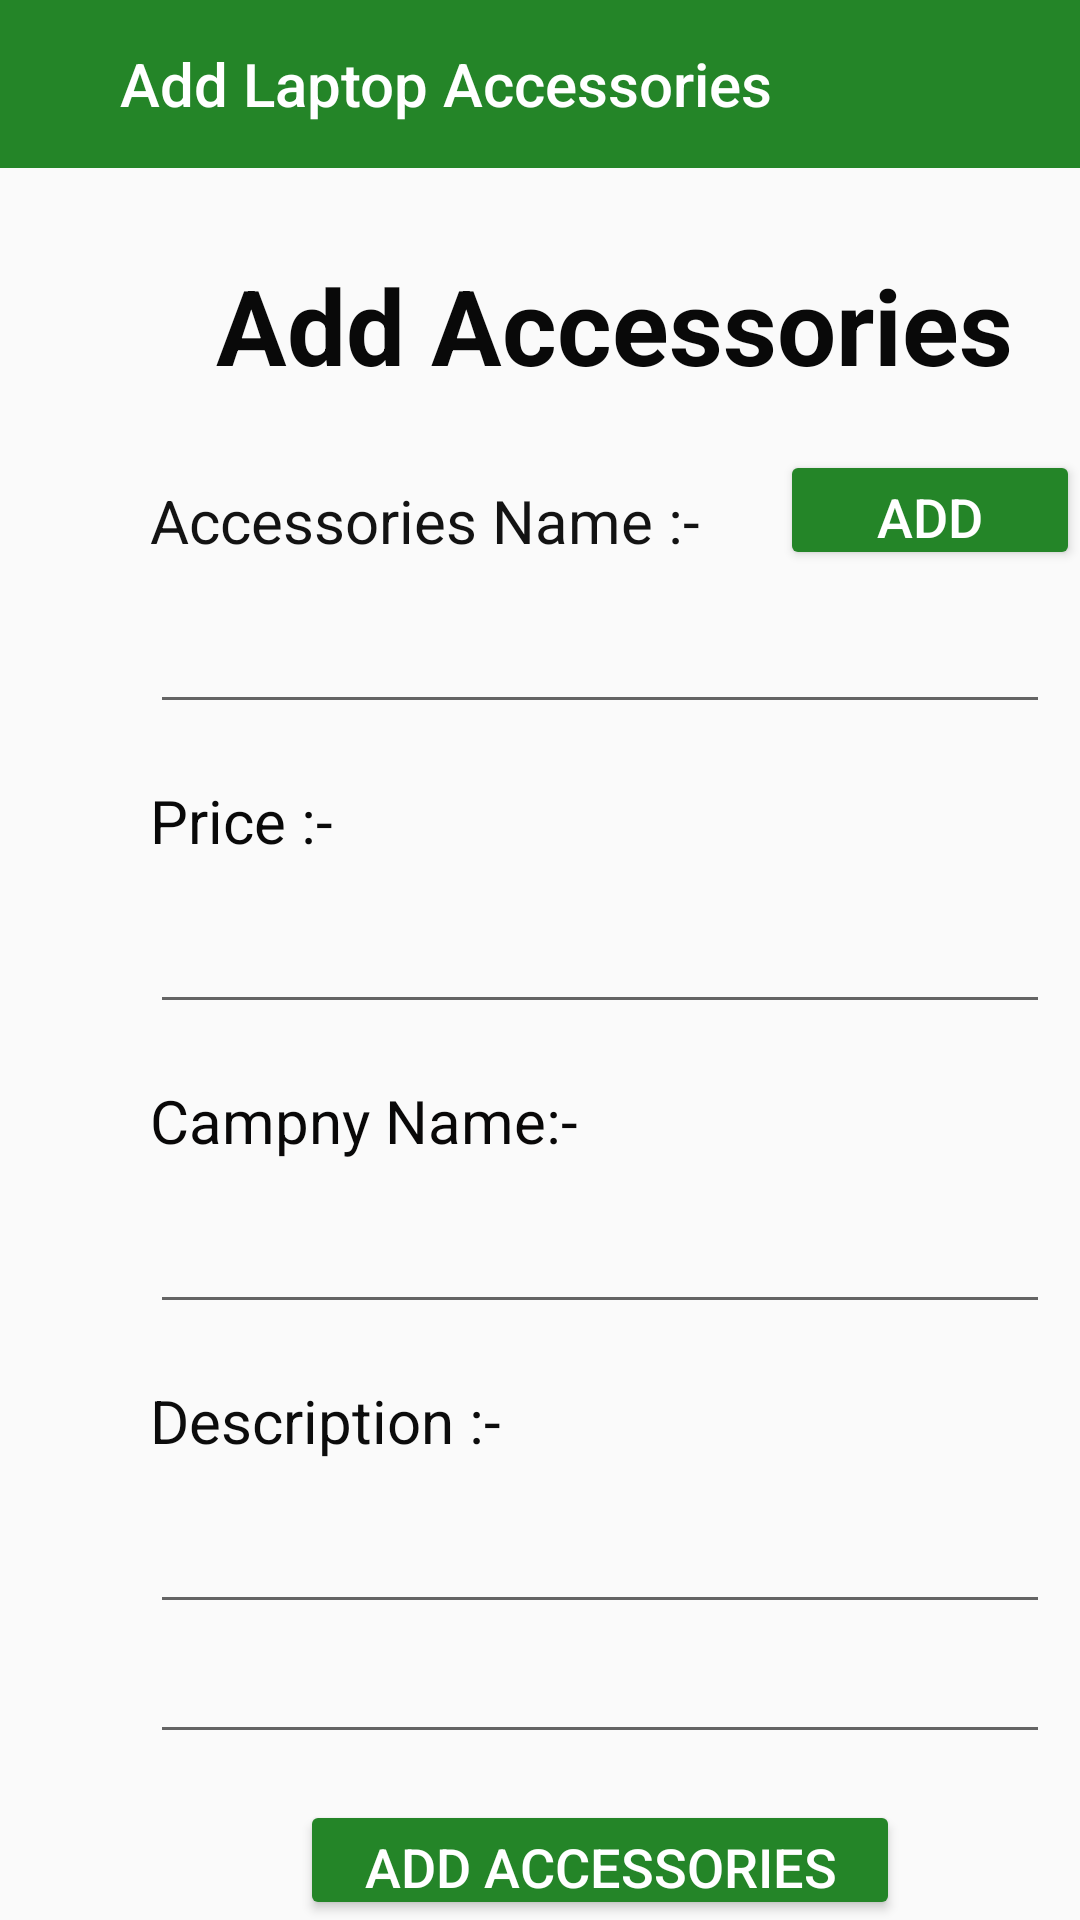

Produce the Android XML layout that renders to this screen, including the resource entries it uses.
<!-- AndroidManifest.xml: application theme Theme.MAD_Project_2021 -->
<!-- res/layout/activity_admin_lap_acc_add.xml -->
<?xml version="1.0" encoding="utf-8"?>
<RelativeLayout xmlns:android="http://schemas.android.com/apk/res/android"
    xmlns:app="http://schemas.android.com/apk/res-auto"
    xmlns:tools="http://schemas.android.com/tools"
    android:layout_width="match_parent"
    android:layout_height="match_parent"
    tools:context=".IT20479428.Admin_Lap_Acc_Add">

    <androidx.appcompat.widget.Toolbar
        android:id="@+id/appname"
        android:layout_width="match_parent"
        android:layout_height="56dp"
        android:background="@color/green"
        android:theme="@style/ThemeOverlay.AppCompat.Dark.ActionBar"
        app:layout_constraintStart_toStartOf="parent"
        app:layout_constraintTop_toTopOf="parent"
        app:logo="@drawable/ic_baseline_arrow_back_24"
        app:title="Add Laptop Accessories"
        app:titleMarginStart="40dp" />

    <TextView
        android:layout_width="wrap_content"
        android:layout_height="wrap_content"
        android:layout_marginStart="72dp"
        android:layout_marginTop="85dp"
        android:text="Add Accessories"
        android:textColor="#090909"
        android:textSize="35sp"
        android:textStyle="bold" />

    <TextView
        android:layout_width="190dp"
        android:layout_height="22dp"
        android:layout_marginStart="50dp"
        android:layout_marginTop="160dp"
        android:text="Accessories Name :-"
        android:textColor="#131313"
        android:textSize="20sp"
        tools:layout_editor_absoluteX="50dp"
        tools:layout_editor_absoluteY="256dp" />

    <TextView
        android:layout_width="wrap_content"
        android:layout_height="wrap_content"
        android:layout_marginStart="50dp"
        android:layout_marginTop="260dp"
        android:text="Price :-"
        android:textColor="#090909"
        android:textSize="20sp"
        tools:layout_editor_absoluteX="50dp"
        tools:layout_editor_absoluteY="334dp" />

    <TextView
        android:layout_width="wrap_content"
        android:layout_height="wrap_content"
        android:layout_marginStart="50dp"
        android:layout_marginTop="360dp"
        android:text="Campny Name:-"
        android:textColor="#090808"
        android:textSize="20sp"
        tools:layout_editor_absoluteX="53dp"
        tools:layout_editor_absoluteY="411dp" />

    <TextView
        android:layout_width="wrap_content"
        android:layout_height="wrap_content"
        android:layout_marginStart="50dp"
        android:layout_marginTop="460dp"
        android:text="Description :-"
        android:textColor="#0C0C0C"
        android:textSize="20sp"
        tools:layout_editor_absoluteX="53dp"
        tools:layout_editor_absoluteY="492dp" />

    <Button
        android:id="@+id/add_lasbutt"
        android:layout_width="200dp"
        android:layout_height="50dp"
        android:layout_marginStart="100dp"
        android:layout_marginTop="600dp"
        android:backgroundTint="@color/green"
        android:text="Add Accessories"
        android:textColor="@color/white"
        android:textSize="18dp"
        tools:layout_editor_absoluteX="143dp"
        tools:layout_editor_absoluteY="576dp" />

    <EditText
        android:id="@+id/add_las_des"
        android:layout_width="300dp"
        android:layout_height="wrap_content"
        android:layout_marginStart="50dp"
        android:layout_marginTop="500dp"
        android:ems="10"
        android:inputType="textPersonName" />

    <EditText
        android:id="@+id/add_las_img"
        android:layout_width="300dp"
        android:layout_height="wrap_content"
        android:layout_marginStart="50dp"
        android:layout_marginTop="550dp"
        android:ems="10"
        android:inputType="textPersonName"
        android:textSize="13dp" />

    <EditText
        android:id="@+id/add_las_comp"
        android:layout_width="300dp"
        android:layout_height="wrap_content"
        android:layout_marginStart="50dp"
        android:layout_marginTop="400dp"
        android:ems="10"
        android:inputType="textPersonName" />

    <EditText
        android:id="@+id/add_las_price"
        android:layout_width="300dp"
        android:layout_height="wrap_content"
        android:layout_marginStart="50dp"
        android:layout_marginTop="300dp"
        android:ems="10"
        android:inputType="numberDecimal" />

    <EditText
        android:id="@+id/add_las_name"
        android:layout_width="300dp"
        android:layout_height="wrap_content"
        android:layout_marginStart="50dp"
        android:layout_marginTop="200dp"
        android:ems="10"
        android:inputType="textPersonName" />

    <Button
        android:id="@+id/add_lapas_img"
        android:layout_width="120dp"
        android:layout_height="40dp"
        android:layout_marginStart="260dp"
        android:layout_marginTop="150dp"
        android:backgroundTint="@color/green"
        android:text="Add Image"
        android:textColor="@color/white"
        android:textSize="18dp"
        tools:layout_editor_absoluteX="143dp"
        tools:layout_editor_absoluteY="576dp" />

</RelativeLayout>
<!-- resources referenced by this layout -->
<resources>
  <color name="green">#248528</color>
  <color name="white">#FFFFFFFF</color>
  <style name="Theme.MAD_Project_2021" parent="Theme.AppCompat.Light.NoActionBar">
          
          <item name="colorPrimary">@color/purple_500</item>
          <item name="colorPrimaryDark">@color/purple_700</item>
          <item name="colorAccent">@color/teal_200</item>
          
      </style>
  <color name="purple_500">#FF6200EE</color>
  <color name="purple_700">#000000</color>
  <color name="teal_200">#FF03DAC5</color>
</resources>
